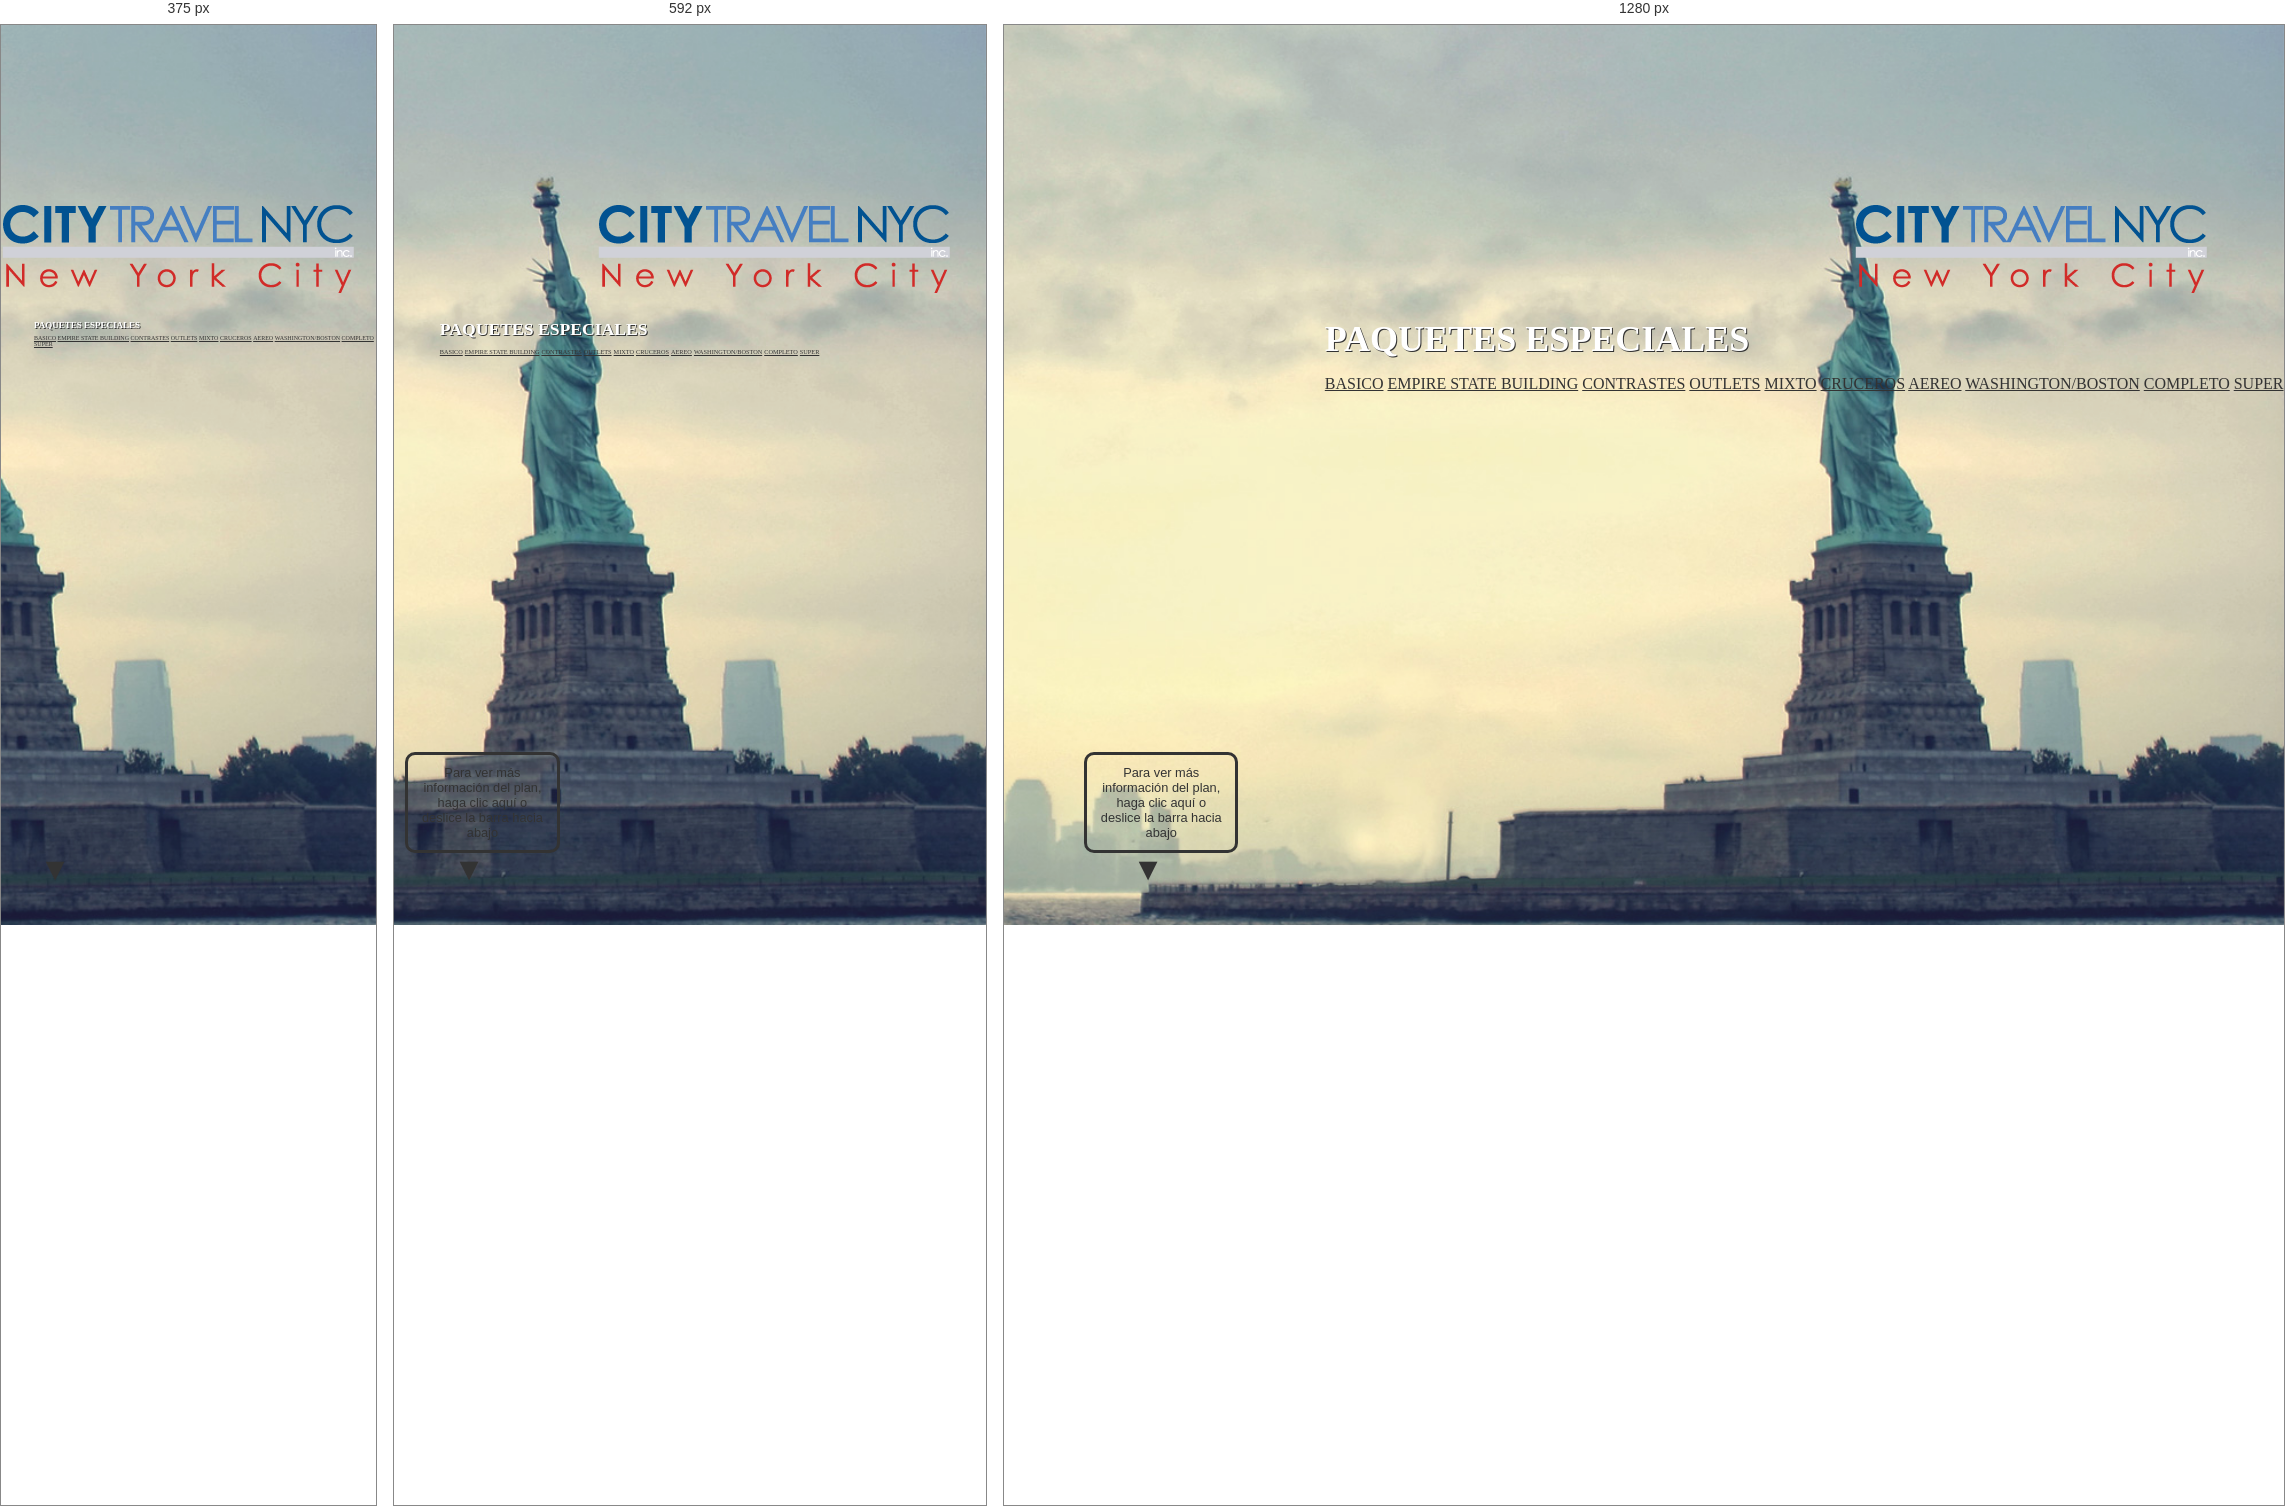
Rendered at 375 px, 592 px and 1280 px, left to right.

<!-- file: index9.html -->
<!DOCTYPE html>
<html lang="en" class="no-js">
	<head>
		<meta charset="UTF-8" />
		<meta http-equiv="X-UA-Compatible" content="IE=edge"> 
		<meta name="viewport" content="width=device-width, initial-scale=1"> 
		<title>PAQUETES ESPECIALES</title>
		<meta name="description" content="Inspiration for Article Intro Effects" />
		<meta name="keywords" content="title, header, effect, scroll, inspiration, medium, web design" />
		<meta name="author" content="Codrops" />
		<link rel="shortcut icon" href="../favicon.ico">
		<link rel="stylesheet" type="text/css" href="css/normalize.css" />
		<link rel="stylesheet" type="text/css" href="css/demo.css" />
		<link rel="stylesheet" type="text/css" href="../common/fonts/Lato.css" />
		<link rel="stylesheet" type="text/css" href="css/component.css" />
		<!--[if IE]>
  		<script src="http://html5shiv.googlecode.com/svn/trunk/html5.js"></script>
		<![endif]-->
	</head>
	<body class="demo-5">
		<div id="container" class="container intro-effect-sidefixed">
			<!-- Top Navigation -->
			<div class="codrops-top clearfix">
				<a class="codrops-icon codrops-icon-prev" href="../index.html#contenido"><span>Volver al menú principal</span></a>
			
			</div>
			<header class="header">
				<div class="bg-img"><img src="img/5.jpg" alt="Background Image" /></div>
			</header>
			<div id="logo"><img src="../common/images/logo.png" class="img-responsive"/></div>
			<button class="trigger" data-info="Para ver más información del plan, haga clic aquí o deslice la barra hacia abajo"><span>Trigger</span></button>
			<article class="content">
				<div class="title">

					<h1>PAQUETES ESPECIALES</h1>

					<nav class="codrops-demos">
						<a href="index1.html#contenido">BASICO</a>
						<a href="index2.html#contenido">EMPIRE STATE BUILDING</a>
						<a href="index3.html#contenido">CONTRASTES</a>
						<a href="index4.html#contenido">OUTLETS</a>
						<a href="index5.html#contenido">MIXTO</a>
						<a href="index6.html#contenido">CRUCEROS</a>
						<a href="index7.html#contenido">AEREO</a>
						<a href="index8.html#contenido">WASHINGTON/BOSTON</a>
						<a class="current-demo" href="#contenido">COMPLETO</a>
						<a href="index10.html#contenido">SUPER</a><br/>
					</nav>

					<p class="subline">COMPLETO</p>
					<blockquote><h4>Tarifa </h4>USD $338

</blockquote>
					
				</div>
				<div class="contenido"><a name="contenido"></a>
					<img src="img/8-completo.jpg" class="img-responsive" />
				<p><strong>El paquete incluye: </strong><br/><br/>Traslado aeropuerto – hotel – aeropuerto + city tour + contrastes + outlets Woodbury + cena 

spirit cruises </p></div>
			</article>
		</div><!-- /container -->
		<script src="js/classie.js"></script>
		<script>
			(function() {

				// detect if IE : from http://stackoverflow.com/a/16657946		
				var ie = (function(){
					var undef,rv = -1; // Return value assumes failure.
					var ua = window.navigator.userAgent;
					var msie = ua.indexOf('MSIE ');
					var trident = ua.indexOf('Trident/');

					if (msie > 0) {
						// IE 10 or older => return version number
						rv = parseInt(ua.substring(msie + 5, ua.indexOf('.', msie)), 10);
					} else if (trident > 0) {
						// IE 11 (or newer) => return version number
						var rvNum = ua.indexOf('rv:');
						rv = parseInt(ua.substring(rvNum + 3, ua.indexOf('.', rvNum)), 10);
					}

					return ((rv > -1) ? rv : undef);
				}());


				// disable/enable scroll (mousewheel and keys) from http://stackoverflow.com/a/4770179					
				// left: 37, up: 38, right: 39, down: 40,
				// spacebar: 32, pageup: 33, pagedown: 34, end: 35, home: 36
				var keys = [32, 37, 38, 39, 40], wheelIter = 0;

				function preventDefault(e) {
					e = e || window.event;
					if (e.preventDefault)
					e.preventDefault();
					e.returnValue = false;  
				}

				function keydown(e) {
					for (var i = keys.length; i--;) {
						if (e.keyCode === keys[i]) {
							preventDefault(e);
							return;
						}
					}
				}

				function touchmove(e) {
					preventDefault(e);
				}

				function wheel(e) {
					// for IE 
					//if( ie ) {
						//preventDefault(e);
					//}
				}

				function disable_scroll() {
					window.onmousewheel = document.onmousewheel = wheel;
					document.onkeydown = keydown;
					document.body.ontouchmove = touchmove;
				}

				function enable_scroll() {
					window.onmousewheel = document.onmousewheel = document.onkeydown = document.body.ontouchmove = null;  
				}

				var docElem = window.document.documentElement,
					scrollVal,
					isRevealed, 
					noscroll, 
					isAnimating,
					container = document.getElementById( 'container' ),
					trigger = container.querySelector( 'button.trigger' );

				function scrollY() {
					return window.pageYOffset || docElem.scrollTop;
				}
				
				function scrollPage() {
					scrollVal = scrollY();
					
					if( noscroll && !ie ) {
						if( scrollVal < 0 ) return false;
						// keep it that way
						window.scrollTo( 0, 0 );
					}

					if( classie.has( container, 'notrans' ) ) {
						classie.remove( container, 'notrans' );
						return false;
					}

					if( isAnimating ) {
						return false;
					}
					
					if( scrollVal <= 0 && isRevealed ) {
						toggle(0);
					}
					else if( scrollVal > 0 && !isRevealed ){
						toggle(1);
					}
				}

				function toggle( reveal ) {
					isAnimating = true;
					
					if( reveal ) {
						classie.add( container, 'modify' );
					}
					else {
						noscroll = true;
						disable_scroll();
						classie.remove( container, 'modify' );
					}

					// simulating the end of the transition:
					setTimeout( function() {
						isRevealed = !isRevealed;
						isAnimating = false;
						if( reveal ) {
							noscroll = false;
							enable_scroll();
						}
					}, 600 );
				}

				// refreshing the page...
				var pageScroll = scrollY();
				noscroll = pageScroll === 0;
				
				disable_scroll();
				
				if( pageScroll ) {
					isRevealed = true;
					classie.add( container, 'notrans' );
					classie.add( container, 'modify' );
				}
				
				window.addEventListener( 'scroll', scrollPage );
				trigger.addEventListener( 'click', function() { toggle( 'reveal' ); } );
			})();
		</script>
	</body>
</html>

/* @media block from css/component.css */
@media screen and (max-width: 47em) {
	.title, .content {
		font-size: 70%;
	}

	.codrops-demos a {
		font-size: 80%;
	}

	.intro-effect-side .title {
		width: 100%;
		padding: 0 1em;
		-webkit-transform: translateY(-50%);
		transform: translateY(-50%);
	}

	.intro-effect-side.modify .bg-img::before {
		-webkit-transform: translateX(-100%);
		transform: translateX(-100%);
	}

	.intro-effect-side .bg-img::after {
		border-left-width: 0px;
		border-right-width: 0px;
		right: 0px;
		left: 0px;
		background: rgba(255,255,255,0.1);
	}

	.intro-effect-side.modify .bg-img::after {
		background: rgba(255,255,255,0.8);
	}

	.intro-effect-sidefixed .content {
		width: 100%;
		margin-left: auto;
	}

	.intro-effect-sidefixed .bg-img::after {
		width: 95%;
	}

}

/* @media block from css/component.css */
@media screen and (max-width: 27em) {
	.intro-effect-jam3 .content {
		padding: 0 2em 5em;
	}

	.intro-effect-grid .grid li h2 {
		display: none;
	}

	.intro-effect-push .header .title {
		top: 60px;
		-webkit-transform: translateX(-50%);
		transform: translateX(-50%);
	}

	.title, .content {
		font-size: 50%;
	}

	button.trigger::before {
		display: none;
	}
}